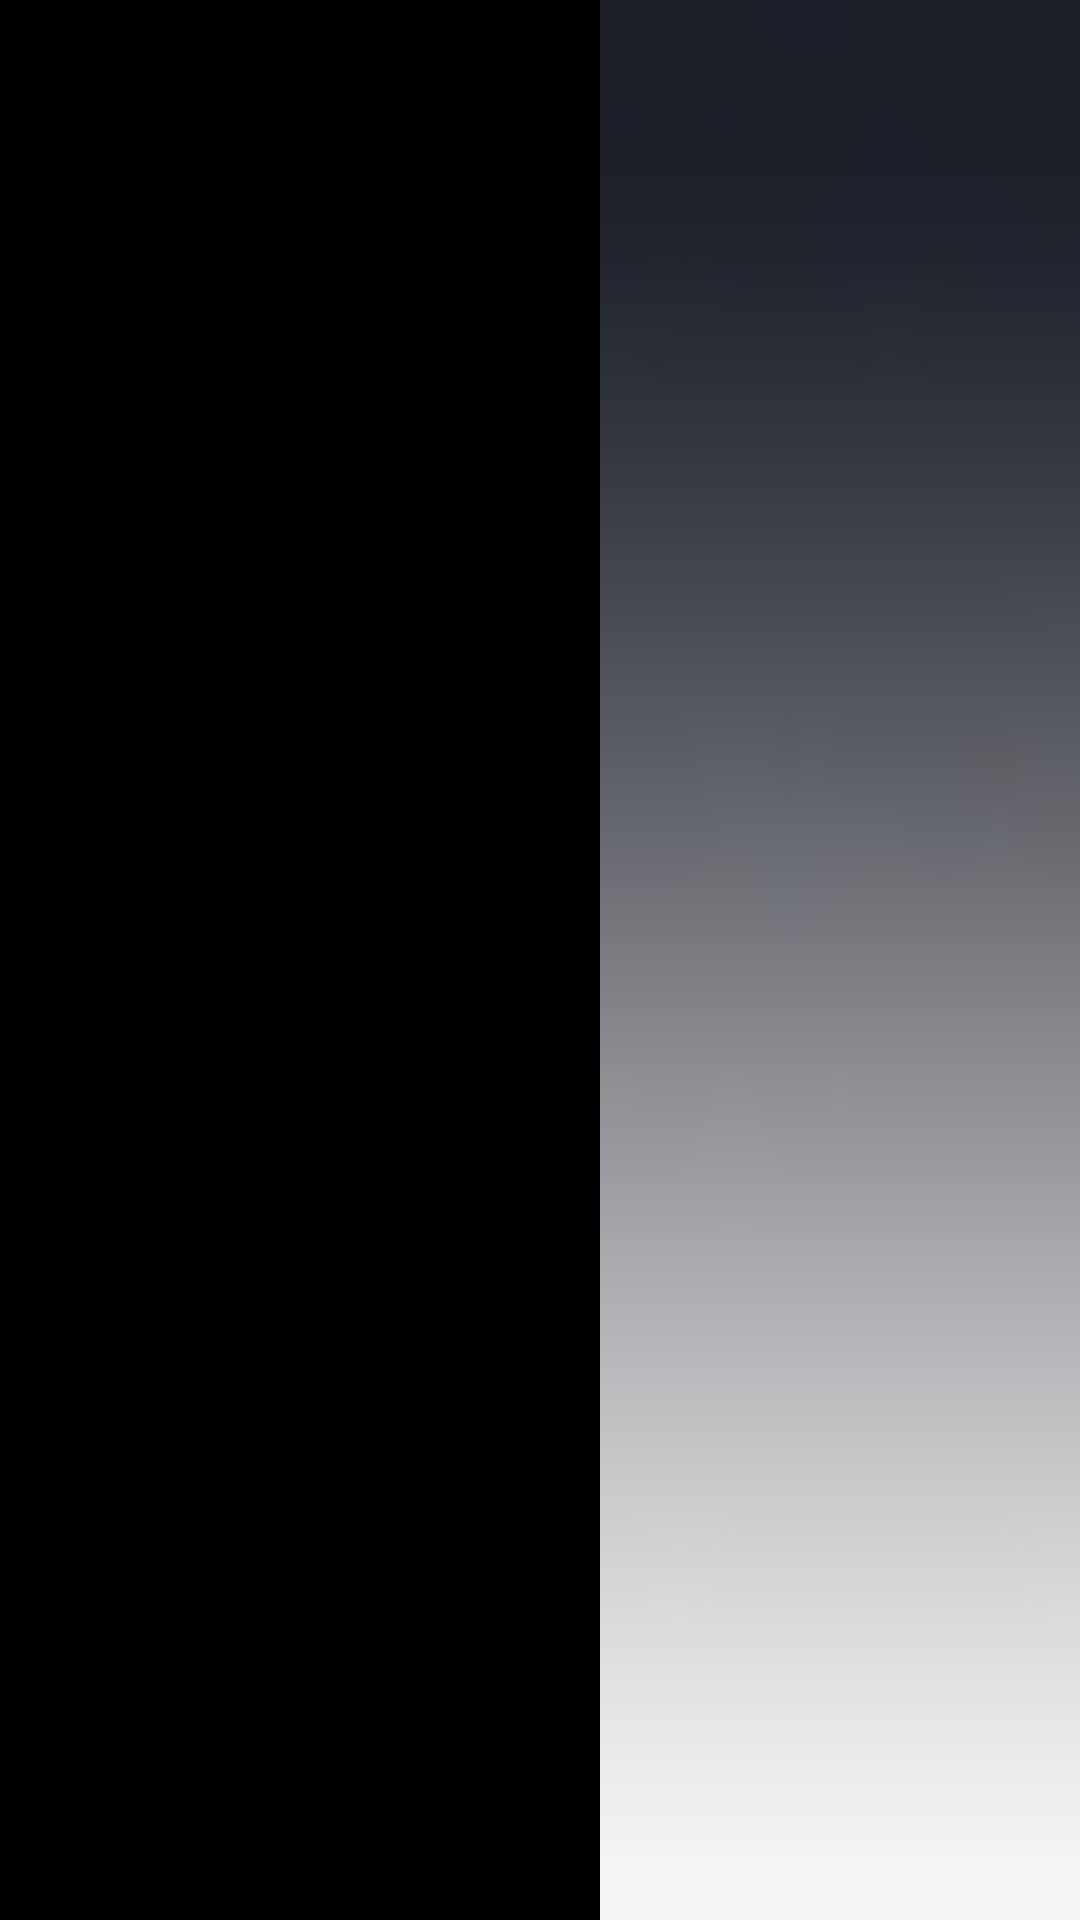

Write the Android layout XML for this screen, with the resource values it uses.
<!-- AndroidManifest.xml: activity theme AppTheme.Light.NoActionBar.FullScreen -->
<!-- res/layout/activity_main.xml -->
<?xml version="1.0" encoding="utf-8"?>
<LinearLayout xmlns:android="http://schemas.android.com/apk/res/android"
    xmlns:tools="http://schemas.android.com/tools"
    android:id="@+id/activity_main"
    android:layout_width="match_parent"
    android:layout_height="match_parent"
    tools:context="moli.star.com.molidemo.MainActivity">

    <LinearLayout
        android:id="@+id/left_panel"
        android:layout_width="200dp"
        android:layout_height="match_parent"
        android:orientation="vertical">

        <android.support.v7.widget.RecyclerView
            android:background="@android:color/black"
            android:id="@+id/left_recycler_view"
            android:focusable="false"
            android:layout_width="match_parent"
            android:layout_height="match_parent" />
    </LinearLayout>

    <LinearLayout
        android:layout_width="0dp"
        android:layout_height="match_parent"
        android:layout_weight="1">

        <android.support.v7.widget.RecyclerView
            android:background="@drawable/ic_view_top_shadow"
            android:id="@+id/content_recycler_view"
            android:layout_width="match_parent"
            android:clipChildren="false"
            android:layout_height="match_parent" />
    </LinearLayout>

</LinearLayout>
<!-- resources referenced by this layout -->
<resources>
  <!-- drawable ic_view_top_shadow: png bitmap (drawable-hdpi, 585 bytes) -->
  <style name="AppTheme.Light.NoActionBar.FullScreen" parent="@style/Theme.AppCompat.Light">
          <item name="windowNoTitle">true</item>
          <item name="windowActionBar">false</item>
          <item name="android:windowFullscreen">true</item>
          <item name="android:windowContentOverlay">@null</item>
      </style>
</resources>
